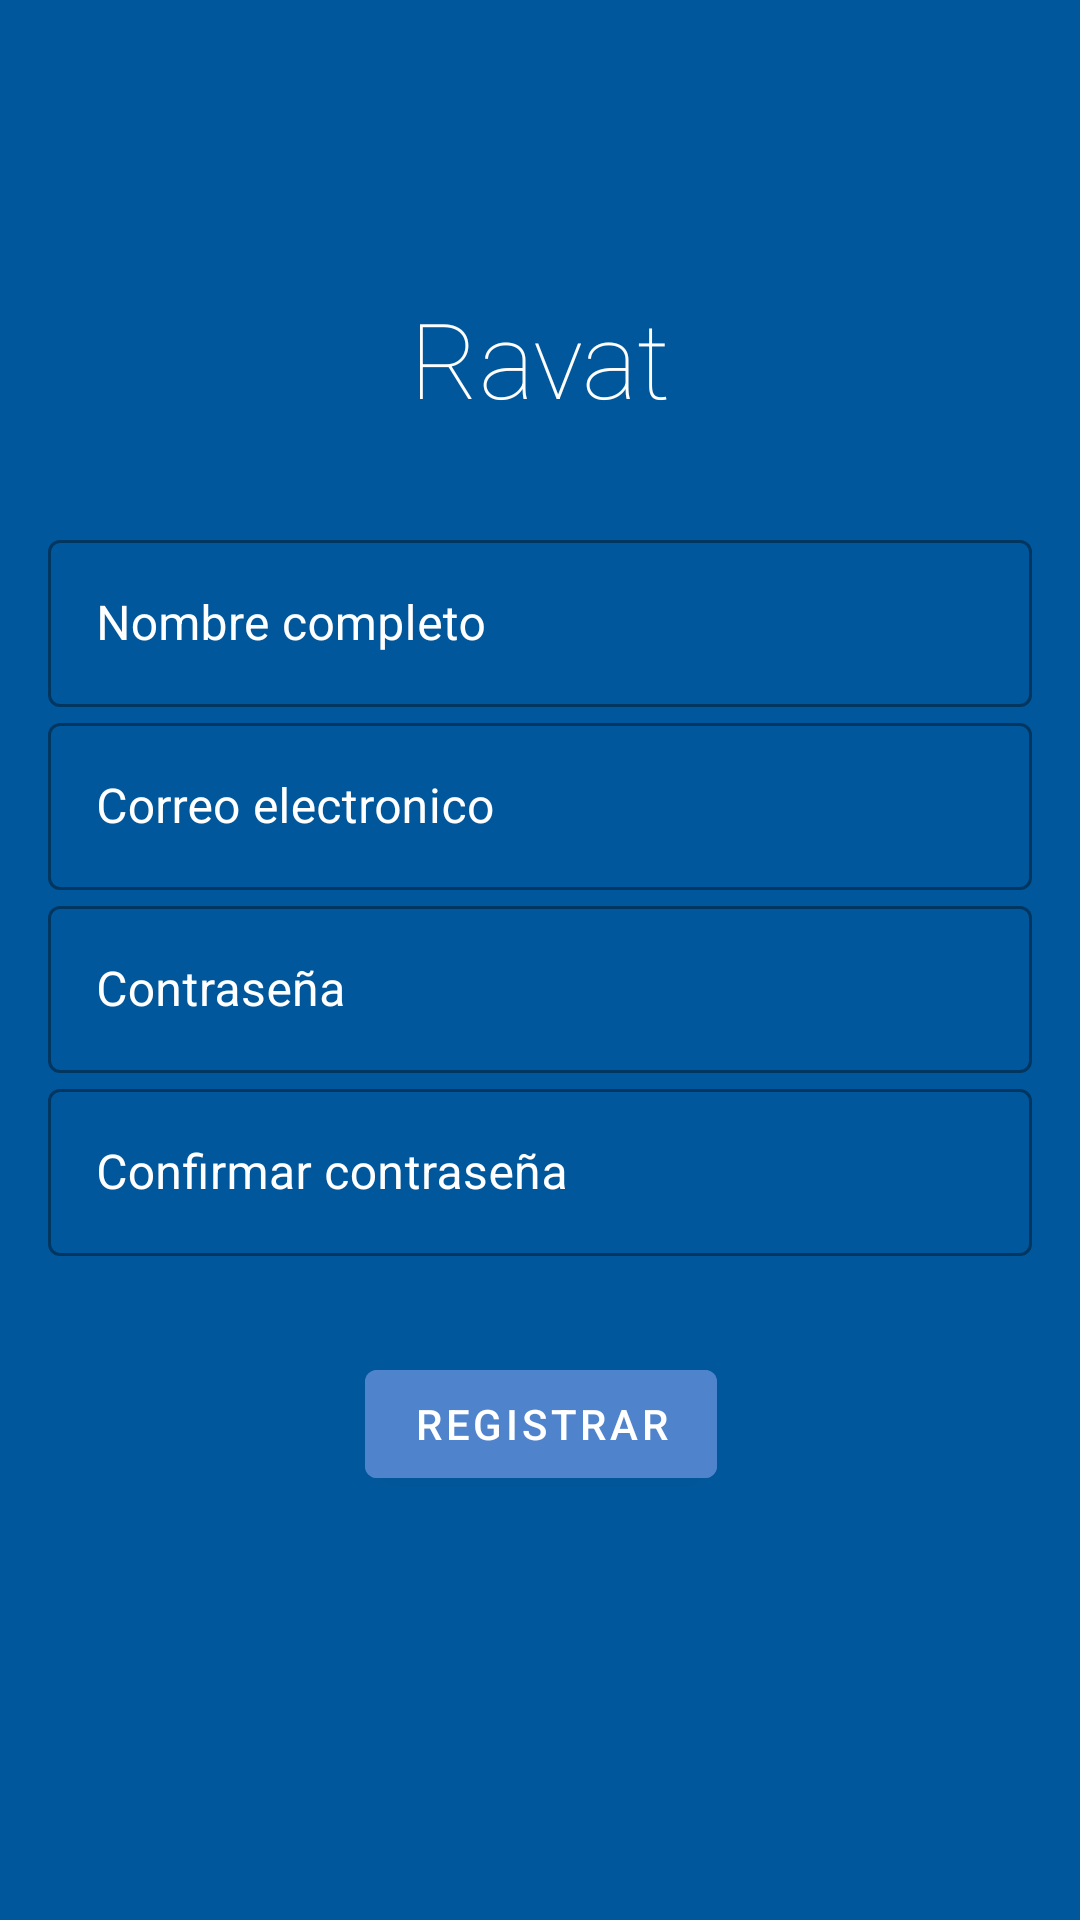

Produce the Android XML layout that renders to this screen, including the resource entries it uses.
<!-- AndroidManifest.xml: application theme AppTheme -->
<!-- res/layout/fragment_sing_up.xml -->
<?xml version="1.0" encoding="utf-8"?>
<androidx.constraintlayout.widget.ConstraintLayout xmlns:android="http://schemas.android.com/apk/res/android"
    xmlns:app="http://schemas.android.com/apk/res-auto"
    xmlns:tools="http://schemas.android.com/tools"
    android:layout_width="match_parent"
    android:layout_height="match_parent"
    android:background="@color/colorPrimary"
    android:padding="16dp"
    tools:context=".SingUp">

    <TextView
        android:id="@+id/TVravat"
        android:layout_width="wrap_content"
        android:layout_height="wrap_content"
        android:layout_marginTop="80dp"
        android:fontFamily="sans-serif-thin"
        android:text="@string/ravat"
        android:textColor="@color/white"
        android:textSize="35sp"
        app:layout_constraintEnd_toEndOf="parent"
        app:layout_constraintStart_toStartOf="parent"
        app:layout_constraintTop_toTopOf="parent" />

    <com.google.android.material.textfield.TextInputLayout
        android:id="@+id/SU_name"
        style="@style/Widget.MaterialComponents.TextInputLayout.OutlinedBox"
        android:layout_width="match_parent"
        android:layout_height="wrap_content"
        android:hint="@string/name"
        android:textColorHint="@color/white"
        app:helperTextTextColor="@color/white"
        android:layout_marginTop="32dp"
        app:layout_constraintEnd_toEndOf="parent"
        app:layout_constraintStart_toStartOf="parent"
        app:layout_constraintTop_toBottomOf="@+id/TVravat">

        <com.google.android.material.textfield.TextInputEditText
            android:layout_width="match_parent"
            android:layout_height="wrap_content" />

    </com.google.android.material.textfield.TextInputLayout>

    <com.google.android.material.textfield.TextInputLayout
        android:id="@+id/SU_email"
        style="@style/Widget.MaterialComponents.TextInputLayout.OutlinedBox"
        android:layout_width="match_parent"
        android:layout_height="wrap_content"
        android:hint="@string/email"
        android:textColorHint="@color/white"
        app:layout_constraintTop_toBottomOf="@+id/SU_name"
        tools:layout_editor_absoluteX="16dp">

        <com.google.android.material.textfield.TextInputEditText
            android:layout_width="match_parent"
            android:layout_height="wrap_content" />

    </com.google.android.material.textfield.TextInputLayout>

    <com.google.android.material.textfield.TextInputLayout
        android:id="@+id/SU_password"
        style="@style/Widget.MaterialComponents.TextInputLayout.OutlinedBox"
        android:layout_width="match_parent"
        android:layout_height="wrap_content"
        android:hint="@string/password"
        android:textColorHint="@color/white"
        app:layout_constraintTop_toBottomOf="@+id/SU_email"
        tools:layout_editor_absoluteX="16dp">

        <com.google.android.material.textfield.TextInputEditText
            android:layout_width="match_parent"
            android:layout_height="wrap_content" />

    </com.google.android.material.textfield.TextInputLayout>

    <com.google.android.material.textfield.TextInputLayout
        android:id="@+id/SU_confirmPassword"
        style="@style/Widget.MaterialComponents.TextInputLayout.OutlinedBox"
        android:layout_width="match_parent"
        android:layout_height="wrap_content"
        android:hint="@string/ConfirmPassword"
        android:textColorHint="@color/white"
        app:layout_constraintTop_toBottomOf="@+id/SU_password"
        tools:layout_editor_absoluteX="16dp">

        <com.google.android.material.textfield.TextInputEditText
            android:layout_width="match_parent"
            android:layout_height="wrap_content" />

    </com.google.android.material.textfield.TextInputLayout>

    <com.google.android.material.button.MaterialButton
        android:layout_width="wrap_content"
        android:layout_height="wrap_content"
        android:layout_marginTop="32dp"
        android:backgroundTint="@color/colorAccent"
        android:text="@string/singUp"
        app:layout_constraintEnd_toEndOf="@+id/TVravat"
        app:layout_constraintStart_toStartOf="@+id/TVravat"
        app:layout_constraintTop_toBottomOf="@+id/SU_confirmPassword" />


</androidx.constraintlayout.widget.ConstraintLayout>
<!-- resources referenced by this layout -->
<resources>
  <color name="colorAccent">#4f83cc</color>
  <color name="colorPrimary">#01579b</color>
  <color name="white">#ffffff</color>
  <string name="ConfirmPassword">Confirmar contraseña</string>
  <string name="email">Correo electronico</string>
  <string name="name">Nombre completo</string>
  <string name="password">Contraseña</string>
  <string name="ravat">Ravat</string>
  <string name="singUp">Registrar</string>
  <style name="AppTheme" parent="Theme.MaterialComponents.Light.NoActionBar">
          
          <item name="colorPrimary">@color/colorPrimary</item>
          <item name="colorPrimaryDark">@color/colorPrimaryDark</item>
          <item name="colorAccent">@color/colorAccent</item>
      </style>
  <color name="colorPrimaryDark">#002f6c</color>
</resources>
